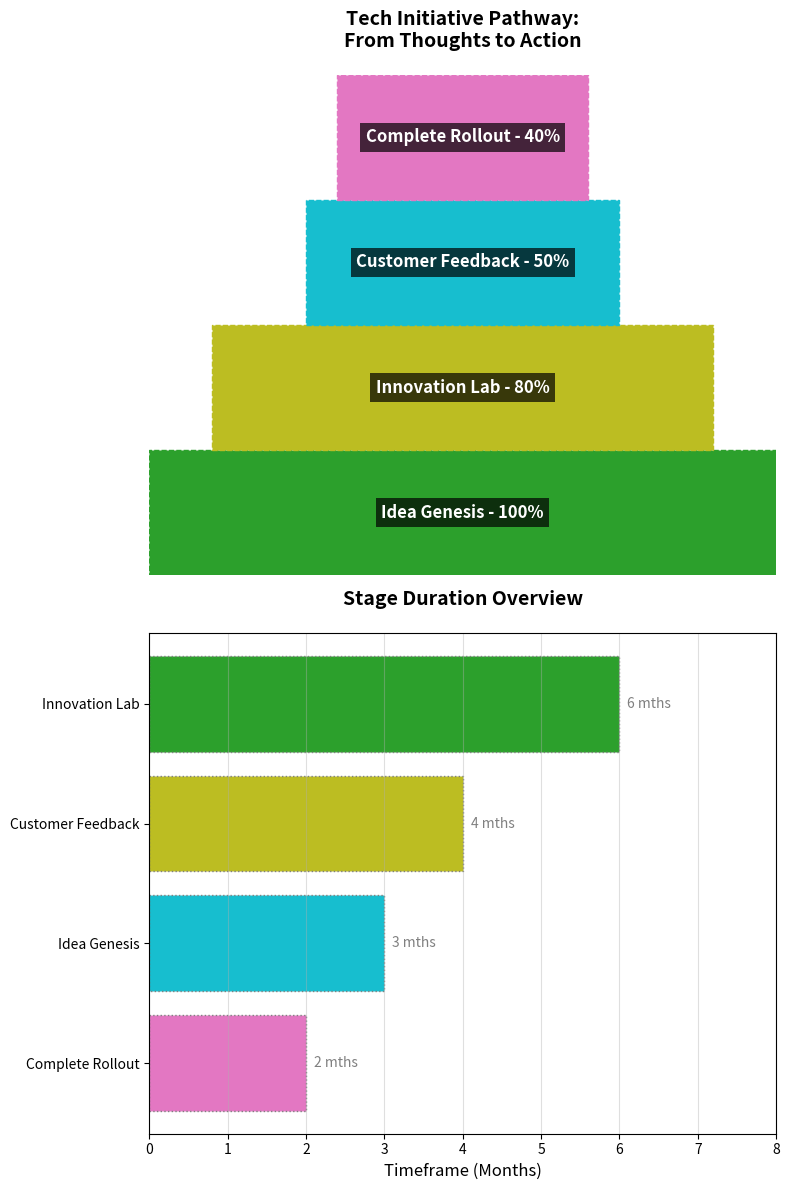

The matplotlib source for this figure:
import matplotlib.pyplot as plt
import numpy as np
import matplotlib.patches as patches

stages = ["Idea Genesis", "Innovation Lab", "Customer Feedback", "Complete Rollout"]
percentages = [100, 80, 50, 40]
average_durations = [3, 6, 4, 2]

sorted_indices = np.argsort(average_durations)[::-1]
sorted_stages = [stages[i] for i in sorted_indices]
sorted_durations = [average_durations[i] for i in sorted_indices]

fig, (ax1, ax2) = plt.subplots(2, 1, figsize=(8, 12))
plt.subplots_adjust(hspace=0.3)

colors = ['#2ca02c', '#bcbd22', '#17becf', '#e377c2']

total_height = 1.0
trapezoid_widths = np.array(percentages) * 0.01
trapezoid_heights = np.diff(np.linspace(0, total_height, len(stages) + 1))
x_positions = (1 - trapezoid_widths) / 2

for i in range(len(stages)):
    polygon = patches.Polygon(
        [
            (x_positions[i], sum(trapezoid_heights[:i])),
            (x_positions[i] + trapezoid_widths[i], sum(trapezoid_heights[:i])),
            (x_positions[i] + trapezoid_widths[i], sum(trapezoid_heights[:i + 1])),
            (x_positions[i], sum(trapezoid_heights[:i + 1]))
        ],
        closed=True,
        color=colors[i],
        edgecolor='gray',
        linestyle='--'
    )
    ax1.add_patch(polygon)
    ax1.text(0.5, sum(trapezoid_heights[:i]) + trapezoid_heights[i] / 2,
             f'{stages[i]} - {percentages[i]}%', 
             ha='center', va='center', color='white', fontsize=12, fontweight='bold',
             bbox=dict(facecolor='black', edgecolor='none', alpha=0.7))

ax1.set_xlim(0, 1)
ax1.set_ylim(0, total_height)
ax1.axis('off')
ax1.set_title("Tech Initiative Pathway:\nFrom Thoughts to Action", fontsize=14, fontweight='bold', pad=20)

ax2.barh(sorted_stages, sorted_durations, color=colors, edgecolor='gray', linestyle=':')
ax2.set_xlabel('Timeframe (Months)', fontsize=12)
ax2.set_title("Stage Duration Overview", fontsize=14, fontweight='bold', pad=20)
ax2.set_xlim(0, max(sorted_durations) + 2)
ax2.invert_yaxis()
ax2.grid(axis='x', linestyle='-', alpha=0.4)
for i, v in enumerate(sorted_durations):
    ax2.text(v + 0.1, i, f'{v} mths', va='center', fontsize=10, color='gray')

plt.tight_layout()
plt.show()
